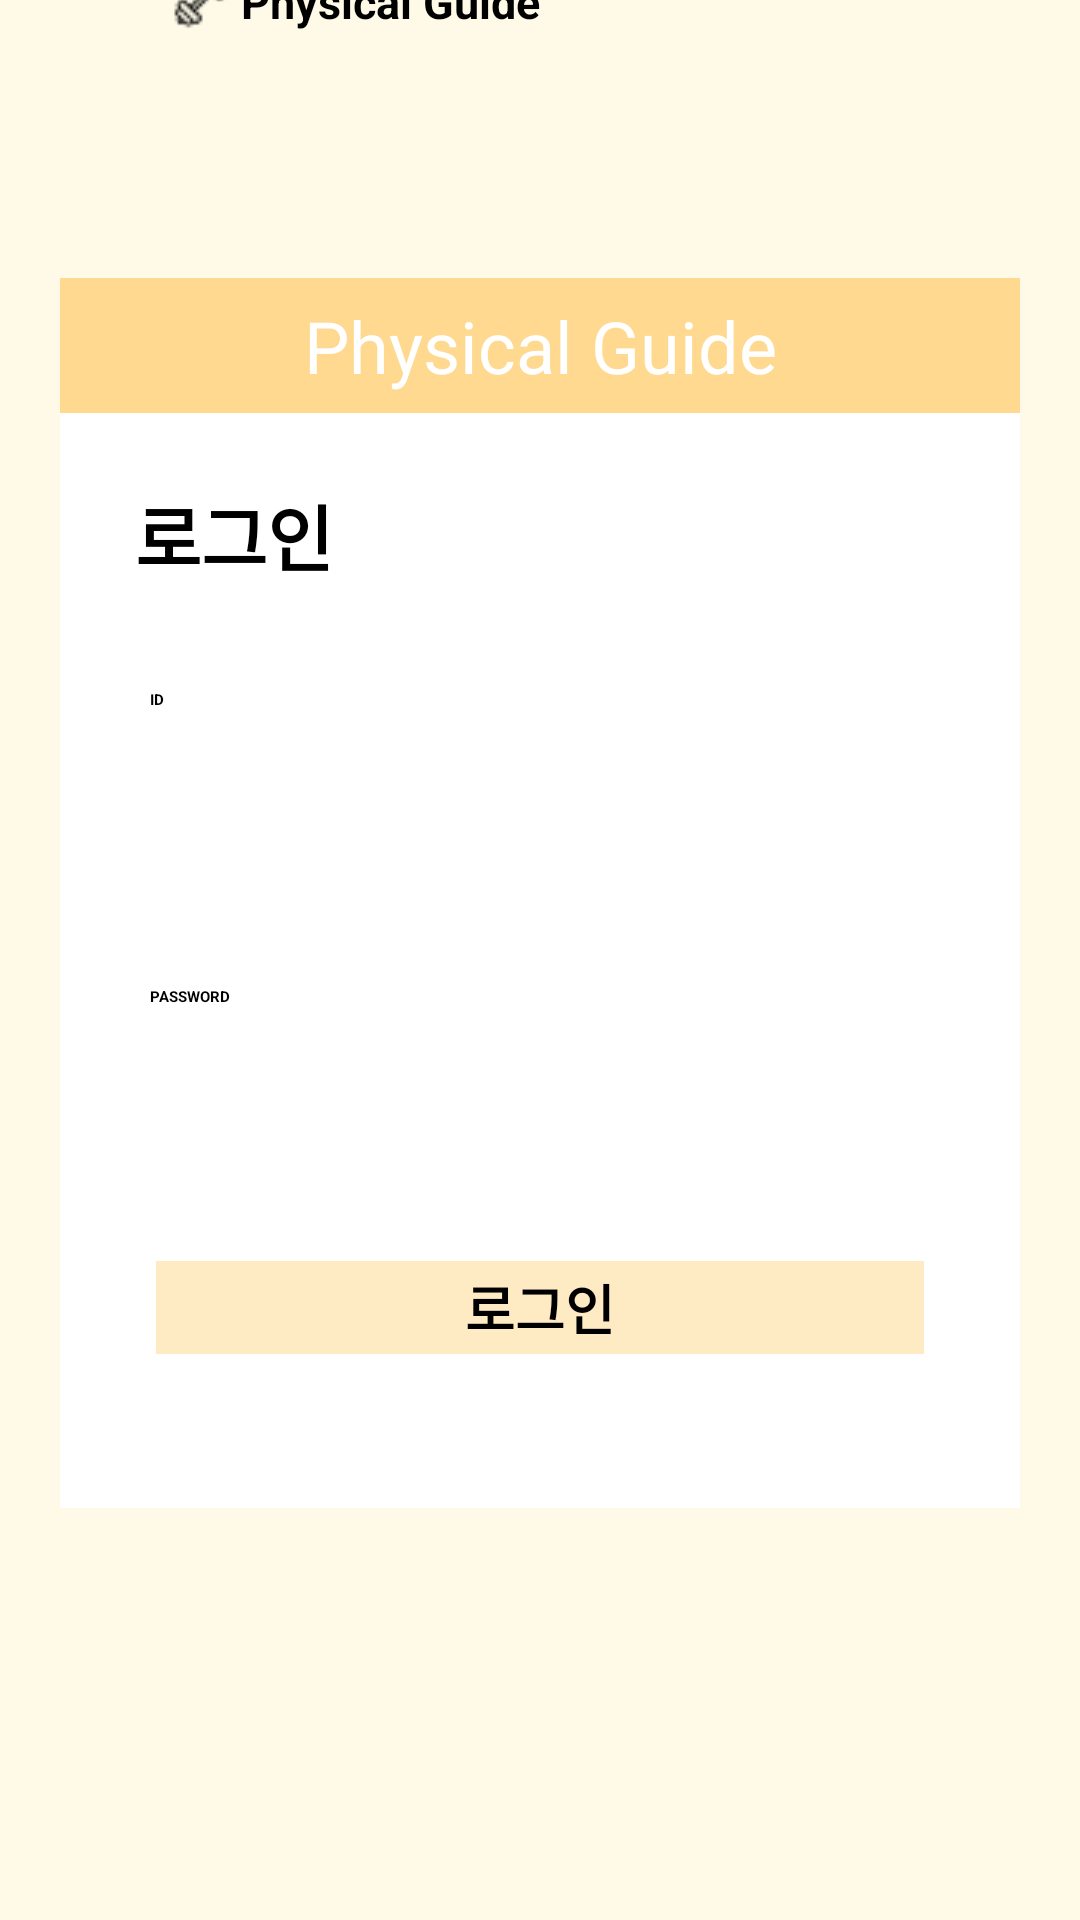

Reconstruct the res/layout file that produces this screen, plus the resources it refers to.
<!-- AndroidManifest.xml: application theme Theme.Hackerton -->
<!-- res/layout/activity_login.xml -->
<?xml version="1.0" encoding="utf-8"?>
<androidx.constraintlayout.widget.ConstraintLayout xmlns:android="http://schemas.android.com/apk/res/android"
    xmlns:app="http://schemas.android.com/apk/res-auto"
    xmlns:tools="http://schemas.android.com/tools"
    android:layout_width="match_parent"
    android:layout_height="match_parent"
    android:background="#FFFAE8"
    tools:context=".view.LoginActivity">

    <androidx.appcompat.widget.Toolbar
        android:id="@+id/login_toolbar"
        android:layout_width="match_parent"
        android:layout_height="wrap_content"
        android:background="#FFD990"
        app:layout_constraintEnd_toEndOf="parent"
        app:layout_constraintStart_toStartOf="parent"
        app:layout_constraintTop_toTopOf="parent" />

    <ImageView

        android:id="@+id/imageView3"
        android:layout_width="wrap_content"
        android:layout_height="wrap_content"
        android:background="@drawable/dumbel"
        app:layout_constraintBottom_toBottomOf="@+id/login_toolbar"
        app:layout_constraintEnd_toEndOf="@+id/login_toolbar"
        app:layout_constraintHorizontal_bias="0.163"
        app:layout_constraintStart_toStartOf="@+id/login_toolbar"
        app:layout_constraintTop_toTopOf="@+id/login_toolbar"
        app:layout_constraintVertical_bias="0.6" />

    <TextView
        android:id="@+id/textView6"
        android:layout_width="wrap_content"
        android:layout_height="wrap_content"
        android:layout_marginEnd="172dp"
        android:layout_marginBottom="16dp"
        android:text="Physical Guide"
        android:textColor="@color/black"
        android:textSize="15sp"
        android:textStyle="bold"
        app:layout_constraintBottom_toBottomOf="@+id/login_toolbar"
        app:layout_constraintEnd_toEndOf="@+id/login_toolbar"
        app:layout_constraintHorizontal_bias="0.0"
        app:layout_constraintStart_toEndOf="@+id/imageView3"
        app:layout_constraintTop_toTopOf="@+id/login_toolbar"
        app:layout_constraintVertical_bias="0.9" />

    <ImageView
        android:id="@+id/imageView4"
        android:layout_width="wrap_content"
        android:layout_height="wrap_content"
        android:background="@drawable/backgrounbar"
        app:layout_constraintBottom_toTopOf="@+id/textView5"
        app:layout_constraintEnd_toEndOf="parent"
        app:layout_constraintStart_toStartOf="parent" />

    <TextView
        android:id="@+id/textView7"
        android:layout_width="wrap_content"
        android:layout_height="wrap_content"
        android:text="Physical Guide"
        android:textColor="@color/white"
        android:textSize="24sp"
        app:layout_constraintBottom_toBottomOf="@+id/imageView4"
        app:layout_constraintEnd_toEndOf="@+id/imageView4"
        app:layout_constraintStart_toStartOf="@+id/imageView4"
        app:layout_constraintTop_toTopOf="@+id/imageView4" />

    <TextView
        android:id="@+id/textView5"
        android:layout_width="wrap_content"
        android:layout_height="wrap_content"
        android:background="@drawable/backgroun"
        android:paddingHorizontal="25dp"
        android:paddingVertical="23dp"
        android:text="로그인"
        android:textColor="@color/black"
        android:textSize="24sp"
        android:textStyle="bold"
        app:layout_constraintBottom_toBottomOf="parent"
        app:layout_constraintEnd_toEndOf="parent"
        app:layout_constraintStart_toStartOf="parent"
        app:layout_constraintTop_toBottomOf="@+id/login_toolbar" />

    <EditText
        android:id="@+id/login_id"
        android:layout_width="258dp"
        android:layout_height="33dp"
        android:background="@drawable/line_edit_text"
        android:paddingHorizontal="10dp"

        app:layout_constraintBottom_toBottomOf="@+id/textView5"
        app:layout_constraintEnd_toEndOf="@+id/textView5"
        app:layout_constraintHorizontal_bias="0.483"
        app:layout_constraintStart_toStartOf="@+id/textView5"
        app:layout_constraintTop_toBottomOf="@+id/imageView4"
        app:layout_constraintVertical_bias="0.298" />

    <TextView
        android:layout_width="wrap_content"
        android:layout_height="wrap_content"
        android:text="ID"
        android:textColor="@color/black"
        android:textStyle="bold"
        app:layout_constraintBottom_toTopOf="@+id/login_id"
        app:layout_constraintStart_toStartOf="@+id/login_id" />

    <EditText
        android:id="@+id/login_pw"
        android:layout_width="258dp"
        android:layout_height="33dp"
        android:background="@drawable/line_edit_text"
        android:paddingHorizontal="10dp"
        app:layout_constraintBottom_toBottomOf="@+id/textView5"
        app:layout_constraintEnd_toEndOf="@+id/textView5"
        app:layout_constraintHorizontal_bias="0.483"
        app:layout_constraintStart_toStartOf="@+id/textView5"
        app:layout_constraintTop_toBottomOf="@+id/login_id"
        app:layout_constraintVertical_bias="0.33" />

    <TextView
        android:layout_width="wrap_content"
        android:layout_height="wrap_content"
        android:text="PASSWORD"
        android:textColor="@color/black"
        android:textStyle="bold"
        app:layout_constraintBottom_toTopOf="@+id/login_pw"
        app:layout_constraintStart_toStartOf="@+id/login_pw" />

    <View
        android:id="@+id/login_btn"
        android:layout_width="256dp"
        android:layout_height="31dp"
        android:background="@drawable/sign_in_btn"
        app:layout_constraintBottom_toBottomOf="@+id/textView5"
        app:layout_constraintEnd_toEndOf="@+id/textView5"
        app:layout_constraintStart_toStartOf="@+id/textView5"
        app:layout_constraintTop_toBottomOf="@+id/login_pw" />

    <TextView
        android:layout_width="wrap_content"
        android:layout_height="wrap_content"
        android:text="로그인"
        android:textColor="@color/black"
        android:textSize="18sp"
        android:textStyle="bold"
        app:layout_constraintBottom_toBottomOf="@+id/login_btn"
        app:layout_constraintEnd_toEndOf="@+id/login_btn"
        app:layout_constraintStart_toStartOf="@+id/login_btn"
        app:layout_constraintTop_toTopOf="@+id/login_btn" />

</androidx.constraintlayout.widget.ConstraintLayout>
<!-- resources referenced by this layout -->
<resources>
  <!-- drawable backgroun: png bitmap (drawable-v24, 1272 bytes) -->
  <!-- drawable backgrounbar: png bitmap (drawable-v24, 276 bytes) -->
  <!-- drawable dumbel: png bitmap (drawable-v24, 634 bytes) -->
  <!-- drawable sign_in_btn: png bitmap (drawable-v24, 224 bytes) -->
  <style name="Theme.Hackerton" parent="Theme.MaterialComponents.Light.DarkActionBar">
          
          <item name="colorPrimary">@color/purple_200</item>
          <item name="colorPrimaryVariant">@color/purple_700</item>
          <item name="colorOnPrimary">@color/black</item>
          
          <item name="colorSecondary">@color/teal_200</item>
          <item name="colorSecondaryVariant">@color/teal_200</item>
          <item name="colorOnSecondary">@color/black</item>
          
          <item name="android:statusBarColor" tools:targetApi="l">?attr/colorPrimaryVariant</item>
          
      </style>
  <!-- not gathered from this repository: default colours our renderer supplied (Android Studio template values) -->
  <color name="purple_200">#FFBB86FC</color>
  <color name="purple_700">#FF3700B3</color>
  <color name="teal_200">#FF03DAC5</color>
  <color name="black">#FF000000</color>
  <color name="white">#FFFFFFFF</color>
</resources>
